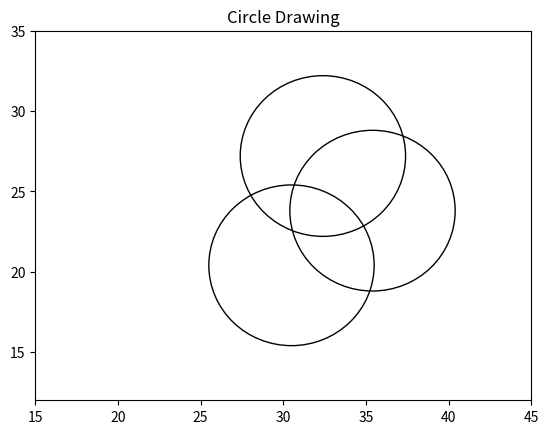

The script that saved this image:
import matplotlib.pyplot as plt

xA, yA, rA = 35.4, 23.8, 5
xB, yB, rB = 30.5, 20.4, 5
xC, yC, rC = 32.4, 27.2, 5
fig, ax = plt.subplots()
A = plt.Circle( (xA, yA), rA, fill = False)
B = plt.Circle( (xB, yB), rB, fill = False)
C = plt.Circle( (xC, yC), rC, fill = False)

ax.set_xlim((15, 45))
ax.set_ylim((12, 35))
ax.add_patch(A)
ax.add_patch(B)
ax.add_patch(C)

plt.title('Circle Drawing')
plt.show()